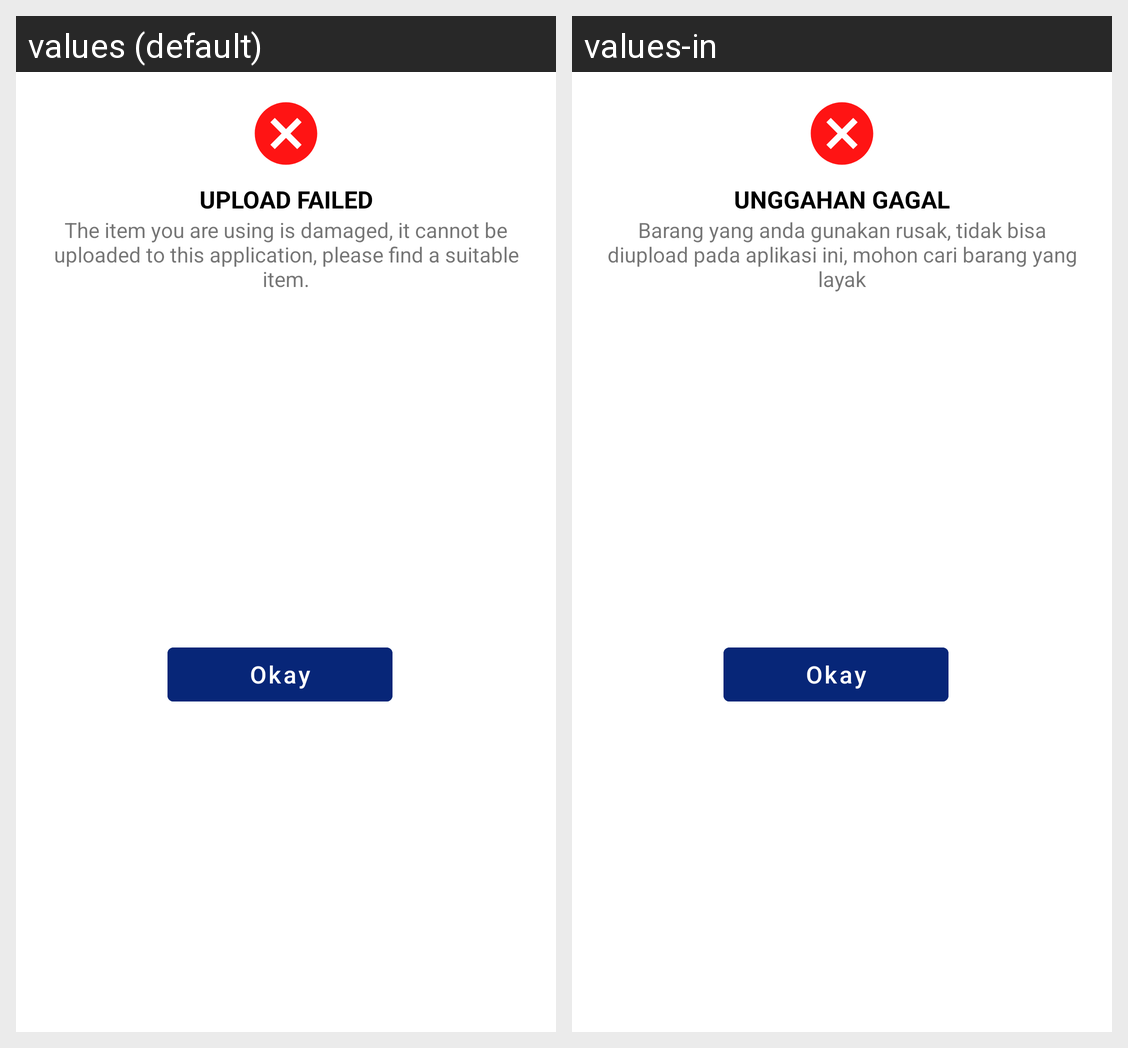

Locale-by-locale string values for the Android screen shown in this grid:
Android screen res/layout/custom_dialog_error.xml rendered under 2 locales, left to right: values (default), values-in. Device: Nexus 5 (rendered at 1080×1920; each locale shown at half size, 540×960, under a caption strip naming it); theme Theme.BaGiApp.
Strings drawn on this screen, with the default value and each locale's value (text and hints the layout hard-codes, and strings that could not be matched under every locale, appear in the picture but are not listed):

message_failed_upload
  values: Upload Failed
  values-in: unggahan gagal

message_item_torn
  values: The item you are using is damaged, it cannot be uploaded to this application, please find a suitable item.
  values-in: Barang yang anda gunakan rusak, tidak bisa diupload pada aplikasi ini, mohon cari barang yang layak
